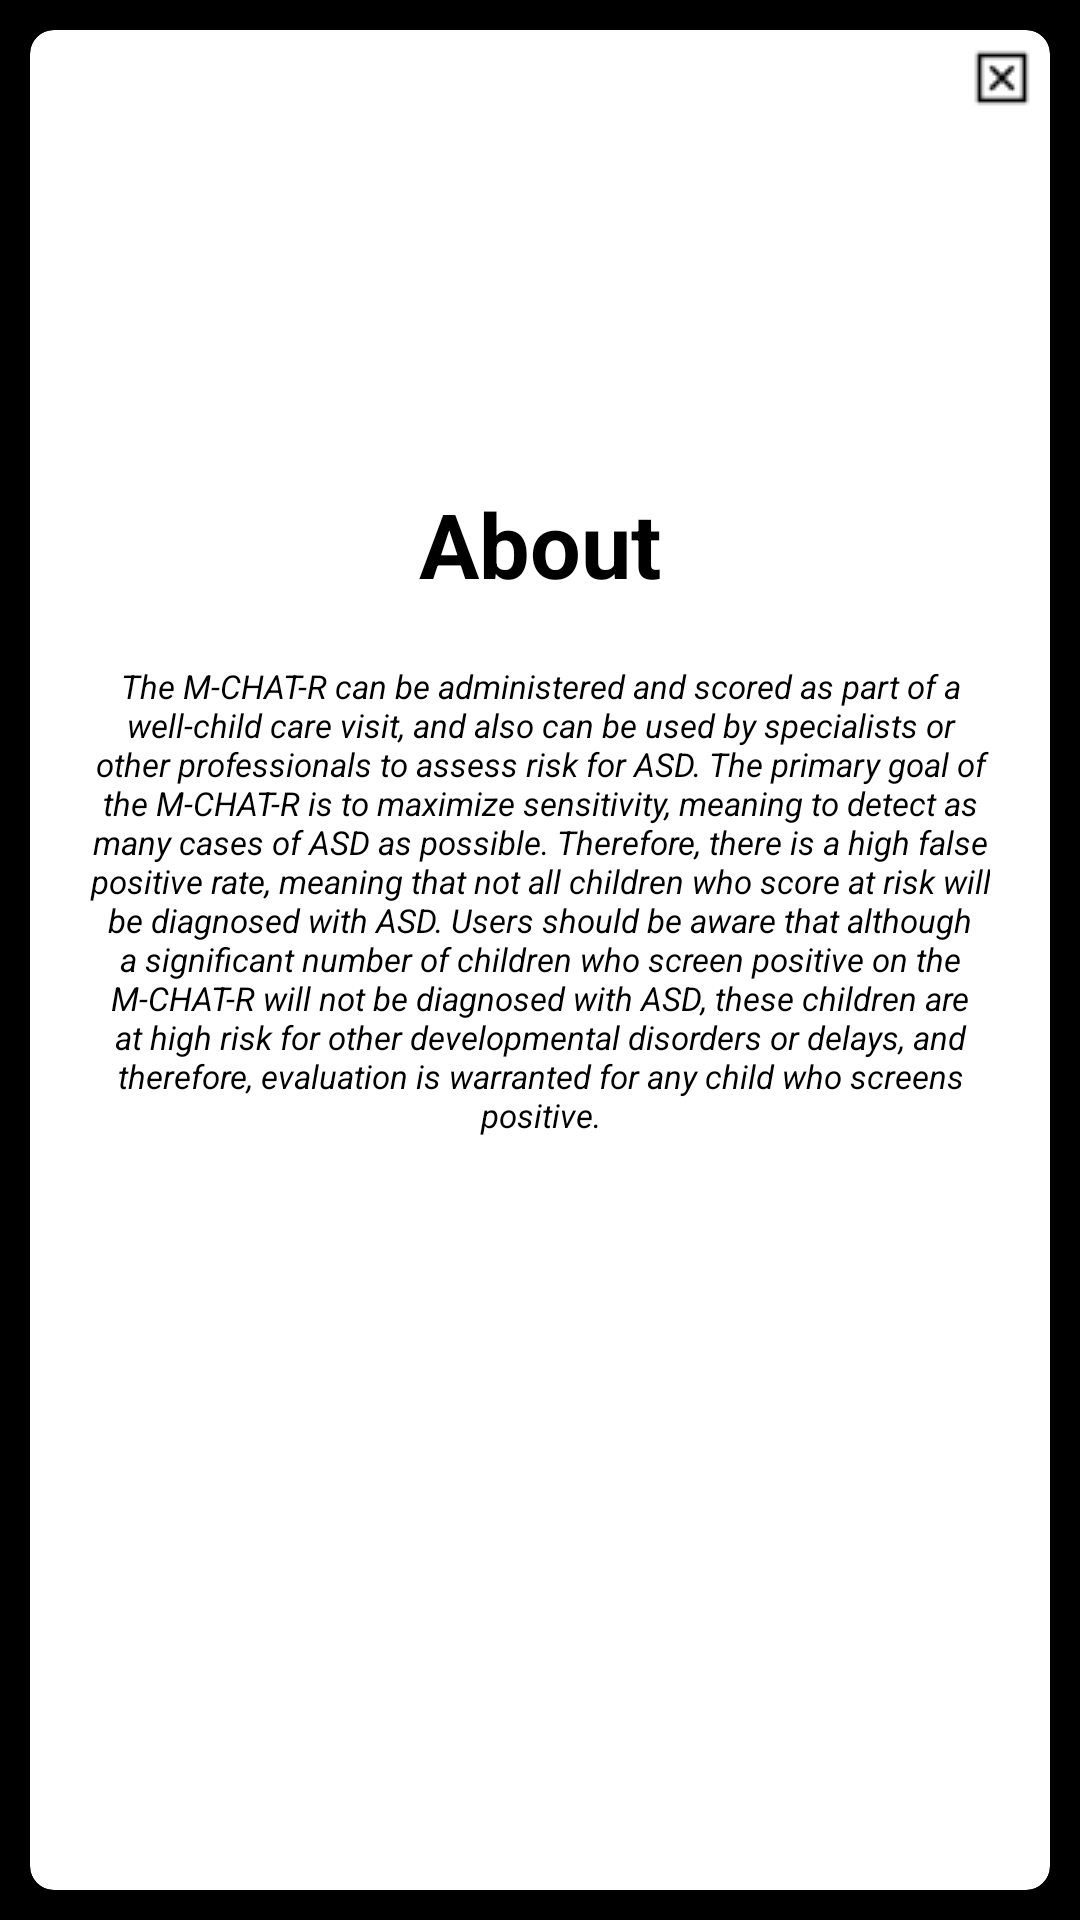

Layout XML and referenced resources for this Android screen:
<!-- AndroidManifest.xml: application theme AppTheme -->
<!-- res/layout/activity_score_template.xml -->
<?xml version="1.0" encoding="utf-8"?>
<android.support.constraint.ConstraintLayout xmlns:android="http://schemas.android.com/apk/res/android"
    xmlns:app="http://schemas.android.com/apk/res-auto"
    xmlns:tools="http://schemas.android.com/tools"
    android:layout_width="match_parent"
    android:layout_height="match_parent"
    android:padding="10dp"
    android:background="#000"
    tools:context="com.example.android.quizappv2.ScoreTemplate">

    <android.support.v7.widget.CardView
        android:layout_width="match_parent"
        android:layout_height="match_parent"
        app:cardCornerRadius="8dp">

        <RelativeLayout
            android:layout_width="match_parent"
            android:layout_height="wrap_content">

            <ImageButton
                style="@style/CloseWindowStyle"
                android:layout_width="wrap_content"
                android:layout_height="wrap_content"
                android:layout_alignParentRight="true"
                android:layout_alignParentEnd="true"
                android:layout_margin="4dp"
                android:onClick="close"
                />

        </RelativeLayout>

        <LinearLayout
            android:layout_width="match_parent"
            android:layout_height="match_parent"
            android:orientation="vertical"
            android:gravity="center">

        <TextView
            android:text="About"
            android:textColor="#000"
            android:textSize="30sp"
            android:textStyle="bold"
            android:gravity="center_horizontal"
            android:layout_width="match_parent"
            android:layout_height="wrap_content" />
    <TextView
        android:id="@+id/textBox"
        android:text="@string/mchat_description"
        android:textColor="#000"
        android:gravity="center"
        android:textStyle="italic"
        android:layout_width="wrap_content"
        android:layout_height="wrap_content"
        android:padding="20dp"
        android:textSize="11sp"
        app:layout_constraintBottom_toBottomOf="parent"
        app:layout_constraintTop_toTopOf="parent"
        app:layout_constraintLeft_toLeftOf="parent"
        app:layout_constraintRight_toRightOf="parent"/>

        <ImageView
            android:src="@drawable/autismpuzzle"
            android:layout_width="80dp"
            android:layout_height="80dp"/>

        </LinearLayout>

    </android.support.v7.widget.CardView>

</android.support.constraint.ConstraintLayout>
<!-- resources referenced by this layout -->
<resources>
  <string name="mchat_description">The M-CHAT-R can be administered and scored as part of a well-child
          care visit, and also can be used by specialists or other professionals to assess risk for ASD.
          The primary goal of the M-CHAT-R is to maximize sensitivity, meaning to detect as many cases
          of ASD as possible. Therefore, there is a high false positive rate, meaning that not all children
          who score at risk will be diagnosed with ASD. Users should be aware that although a significant
          number of children who screen positive on the M-CHAT-R will not be diagnosed with ASD, these
          children are at high risk for other developmental disorders or delays, and therefore, evaluation
          is warranted for any child who screens positive.</string>
  <style name="CloseWindowStyle" parent="@android:style/Widget.ImageButton">
          <item name="android:background">@drawable/close_btn</item>
      </style>
  <style name="AppTheme" parent="Theme.AppCompat.Light.NoActionBar">
          
          <item name="colorPrimary">#fff</item>
          <item name="colorPrimaryDark">#000000</item>
          <item name="colorAccent">#fff200</item>
      </style>
  <!-- drawable close_btn (drawable) -->
  <?xml version="1.0" encoding="utf-8"?>
  <selector xmlns:android="http://schemas.android.com/apk/res/android">
  
      <item android:drawable="@drawable/close_window_pressed" android:state_pressed="true" />
      <item android:drawable="@drawable/close_window" android:state_pressed="false" />
  
  </selector>
  <!-- drawable close_window_pressed: png bitmap (drawable, 479 bytes) -->
  <!-- drawable close_window: png bitmap (drawable, 421 bytes) -->
</resources>
